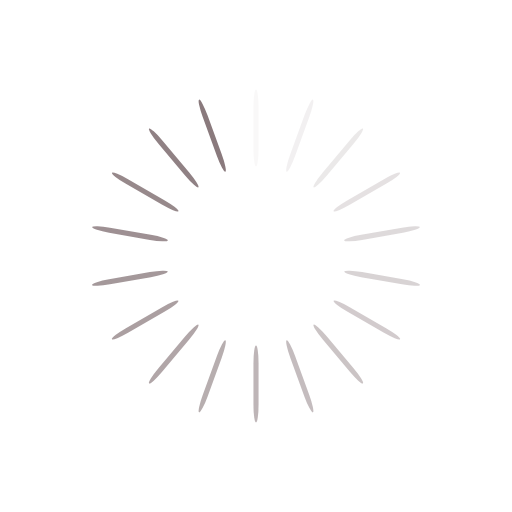
t = 0.00 s
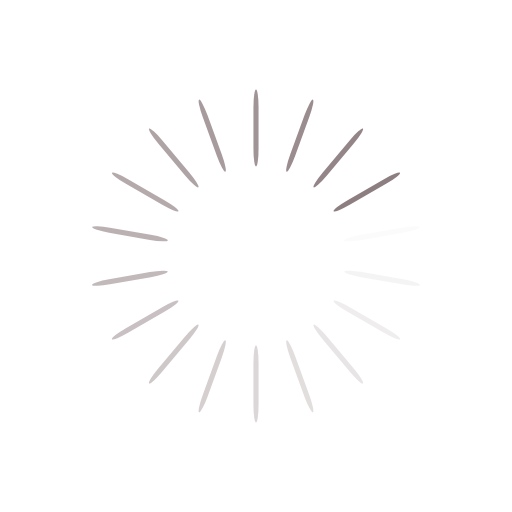
t = 0.26 s
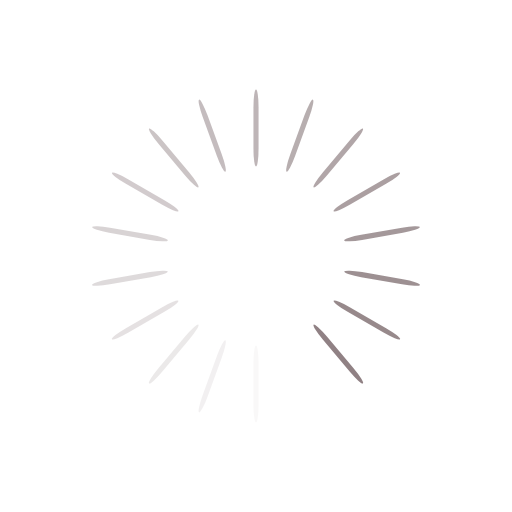
t = 0.51 s
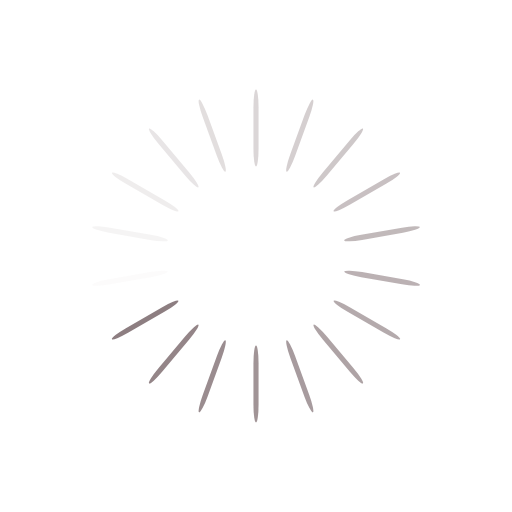
t = 0.77 s

The animated SVG that drew these frames (rendered in a browser with its animation timeline set to each time). Animation: 18 SMIL elements (animate=18); one cycle of 1.02 s, repeats indefinitely.

<?xml version="1.0" encoding="utf-8"?>
<svg xmlns="http://www.w3.org/2000/svg" xmlns:xlink="http://www.w3.org/1999/xlink" style="margin: auto; background: rgba(255, 255, 255, 0); display: block; shape-rendering: auto;" width="224px" height="224px" viewBox="0 0 100 100" preserveAspectRatio="xMidYMid">
<g transform="rotate(0 50 50)">
  <rect x="49.5" y="17.5" rx="0.5" ry="3.45" width="1" height="15" fill="#8a7a7d">
    <animate attributeName="opacity" values="1;0" keyTimes="0;1" dur="1.0204081632653061s" begin="-0.9637188208616779s" repeatCount="indefinite"></animate>
  </rect>
</g><g transform="rotate(20 50 50)">
  <rect x="49.5" y="17.5" rx="0.5" ry="3.45" width="1" height="15" fill="#8a7a7d">
    <animate attributeName="opacity" values="1;0" keyTimes="0;1" dur="1.0204081632653061s" begin="-0.9070294784580498s" repeatCount="indefinite"></animate>
  </rect>
</g><g transform="rotate(40 50 50)">
  <rect x="49.5" y="17.5" rx="0.5" ry="3.45" width="1" height="15" fill="#8a7a7d">
    <animate attributeName="opacity" values="1;0" keyTimes="0;1" dur="1.0204081632653061s" begin="-0.8503401360544217s" repeatCount="indefinite"></animate>
  </rect>
</g><g transform="rotate(60 50 50)">
  <rect x="49.5" y="17.5" rx="0.5" ry="3.45" width="1" height="15" fill="#8a7a7d">
    <animate attributeName="opacity" values="1;0" keyTimes="0;1" dur="1.0204081632653061s" begin="-0.7936507936507936s" repeatCount="indefinite"></animate>
  </rect>
</g><g transform="rotate(80 50 50)">
  <rect x="49.5" y="17.5" rx="0.5" ry="3.45" width="1" height="15" fill="#8a7a7d">
    <animate attributeName="opacity" values="1;0" keyTimes="0;1" dur="1.0204081632653061s" begin="-0.7369614512471655s" repeatCount="indefinite"></animate>
  </rect>
</g><g transform="rotate(100 50 50)">
  <rect x="49.5" y="17.5" rx="0.5" ry="3.45" width="1" height="15" fill="#8a7a7d">
    <animate attributeName="opacity" values="1;0" keyTimes="0;1" dur="1.0204081632653061s" begin="-0.6802721088435374s" repeatCount="indefinite"></animate>
  </rect>
</g><g transform="rotate(120 50 50)">
  <rect x="49.5" y="17.5" rx="0.5" ry="3.45" width="1" height="15" fill="#8a7a7d">
    <animate attributeName="opacity" values="1;0" keyTimes="0;1" dur="1.0204081632653061s" begin="-0.6235827664399093s" repeatCount="indefinite"></animate>
  </rect>
</g><g transform="rotate(140 50 50)">
  <rect x="49.5" y="17.5" rx="0.5" ry="3.45" width="1" height="15" fill="#8a7a7d">
    <animate attributeName="opacity" values="1;0" keyTimes="0;1" dur="1.0204081632653061s" begin="-0.5668934240362812s" repeatCount="indefinite"></animate>
  </rect>
</g><g transform="rotate(160 50 50)">
  <rect x="49.5" y="17.5" rx="0.5" ry="3.45" width="1" height="15" fill="#8a7a7d">
    <animate attributeName="opacity" values="1;0" keyTimes="0;1" dur="1.0204081632653061s" begin="-0.5102040816326531s" repeatCount="indefinite"></animate>
  </rect>
</g><g transform="rotate(180 50 50)">
  <rect x="49.5" y="17.5" rx="0.5" ry="3.45" width="1" height="15" fill="#8a7a7d">
    <animate attributeName="opacity" values="1;0" keyTimes="0;1" dur="1.0204081632653061s" begin="-0.4535147392290249s" repeatCount="indefinite"></animate>
  </rect>
</g><g transform="rotate(200 50 50)">
  <rect x="49.5" y="17.5" rx="0.5" ry="3.45" width="1" height="15" fill="#8a7a7d">
    <animate attributeName="opacity" values="1;0" keyTimes="0;1" dur="1.0204081632653061s" begin="-0.3968253968253968s" repeatCount="indefinite"></animate>
  </rect>
</g><g transform="rotate(220 50 50)">
  <rect x="49.5" y="17.5" rx="0.5" ry="3.45" width="1" height="15" fill="#8a7a7d">
    <animate attributeName="opacity" values="1;0" keyTimes="0;1" dur="1.0204081632653061s" begin="-0.3401360544217687s" repeatCount="indefinite"></animate>
  </rect>
</g><g transform="rotate(240 50 50)">
  <rect x="49.5" y="17.5" rx="0.5" ry="3.45" width="1" height="15" fill="#8a7a7d">
    <animate attributeName="opacity" values="1;0" keyTimes="0;1" dur="1.0204081632653061s" begin="-0.2834467120181406s" repeatCount="indefinite"></animate>
  </rect>
</g><g transform="rotate(260 50 50)">
  <rect x="49.5" y="17.5" rx="0.5" ry="3.45" width="1" height="15" fill="#8a7a7d">
    <animate attributeName="opacity" values="1;0" keyTimes="0;1" dur="1.0204081632653061s" begin="-0.22675736961451246s" repeatCount="indefinite"></animate>
  </rect>
</g><g transform="rotate(280 50 50)">
  <rect x="49.5" y="17.5" rx="0.5" ry="3.45" width="1" height="15" fill="#8a7a7d">
    <animate attributeName="opacity" values="1;0" keyTimes="0;1" dur="1.0204081632653061s" begin="-0.17006802721088435s" repeatCount="indefinite"></animate>
  </rect>
</g><g transform="rotate(300 50 50)">
  <rect x="49.5" y="17.5" rx="0.5" ry="3.45" width="1" height="15" fill="#8a7a7d">
    <animate attributeName="opacity" values="1;0" keyTimes="0;1" dur="1.0204081632653061s" begin="-0.11337868480725623s" repeatCount="indefinite"></animate>
  </rect>
</g><g transform="rotate(320 50 50)">
  <rect x="49.5" y="17.5" rx="0.5" ry="3.45" width="1" height="15" fill="#8a7a7d">
    <animate attributeName="opacity" values="1;0" keyTimes="0;1" dur="1.0204081632653061s" begin="-0.056689342403628114s" repeatCount="indefinite"></animate>
  </rect>
</g><g transform="rotate(340 50 50)">
  <rect x="49.5" y="17.5" rx="0.5" ry="3.45" width="1" height="15" fill="#8a7a7d">
    <animate attributeName="opacity" values="1;0" keyTimes="0;1" dur="1.0204081632653061s" begin="0s" repeatCount="indefinite"></animate>
  </rect>
</g>
<!-- [ldio] generated by https://loading.io/ --></svg>